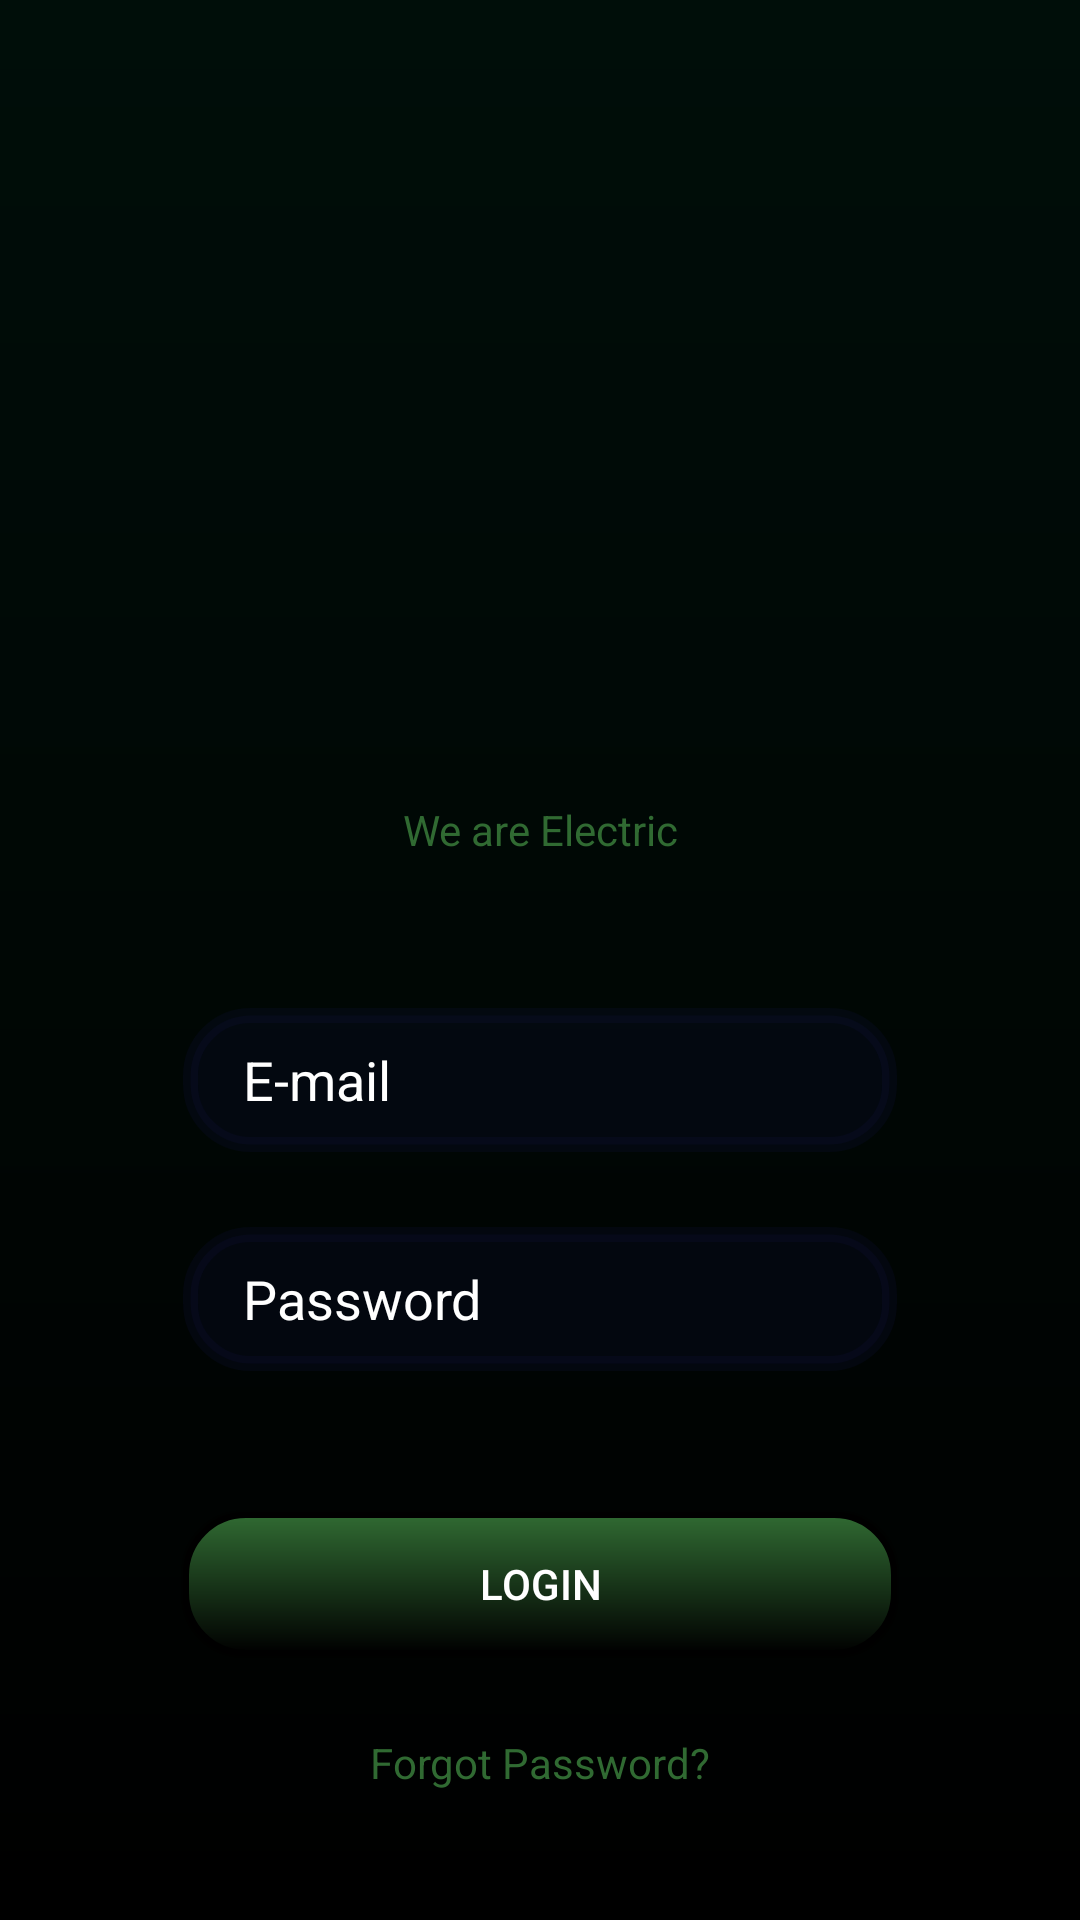

The Android layout XML behind this screen, and the referenced resources:
<!-- AndroidManifest.xml: application theme Theme.GreenDzineApp -->
<!-- res/layout/activity_main.xml -->
<?xml version="1.0" encoding="utf-8"?>
<androidx.constraintlayout.widget.ConstraintLayout xmlns:android="http://schemas.android.com/apk/res/android"
    xmlns:app="http://schemas.android.com/apk/res-auto"
    xmlns:tools="http://schemas.android.com/tools"
    android:layout_width="match_parent"
    android:layout_height="match_parent"
    tools:context=".MainActivity"
    android:background="@drawable/background_screen">

    <ImageView
        android:id="@+id/iv_logo"
        android:layout_width="90dp"
        android:layout_height="90dp"
        android:layout_marginTop="160dp"
        app:layout_constraintStart_toStartOf="parent"
        app:layout_constraintEnd_toEndOf="parent"
        app:layout_constraintTop_toTopOf="parent"
        android:src="@drawable/green_dizine_logo" />

    <TextView
        android:layout_width="wrap_content"
        android:layout_height="wrap_content"
        android:text="We are Electric"
        android:textColor="@color/green"
        app:layout_constraintStart_toStartOf="@id/iv_logo"
        app:layout_constraintEnd_toEndOf="@id/iv_logo"
        android:layout_marginTop="17dp"
        app:layout_constraintTop_toBottomOf="@id/iv_logo"/>

    <EditText
        android:id="@+id/et_email"
        app:layout_constraintTop_toTopOf="parent"
        app:layout_constraintStart_toStartOf="parent"
        app:layout_constraintEnd_toEndOf="parent"
        android:hint="E-mail"
        android:textColorHint="@color/white"
        android:paddingLeft="20dp"
        android:layout_marginTop="336dp"
        android:layout_width="238dp"
        android:layout_height="48dp"
        android:ems="10"
        android:inputType="textEmailAddress"
        android:background="@drawable/edittext_background"
        />

    <EditText
        android:id="@+id/et_password"
        app:layout_constraintTop_toBottomOf="@+id/et_email"
        android:layout_marginTop="25dp"
        app:layout_constraintStart_toStartOf="parent"
        app:layout_constraintEnd_toEndOf="parent"
        android:hint="Password"
        android:textColorHint="@color/white"
        android:paddingLeft="20dp"
        android:layout_width="238dp"
        android:layout_height="48dp"
        android:ems="10"
        android:inputType="textPassword"
        android:background="@drawable/edittext_background"
        />

    <androidx.appcompat.widget.AppCompatButton
        android:id="@+id/btn_login"
        app:layout_constraintStart_toStartOf="parent"
        app:layout_constraintEnd_toEndOf="parent"
        app:layout_constraintTop_toBottomOf="@id/et_password"
        android:layout_marginTop="47dp"
        android:layout_width="238dp"
        android:layout_height="48dp"
        android:text="Login"
        android:textColor="@color/white"
        android:background="@drawable/button_background"/>

    <TextView
        app:layout_constraintStart_toStartOf="@id/btn_login"
        app:layout_constraintEnd_toEndOf="@id/btn_login"
        app:layout_constraintTop_toBottomOf="@id/btn_login"
        android:layout_width="wrap_content"
        android:layout_height="wrap_content"
        android:layout_marginTop="26dp"
        android:text="Forgot Password?"
        android:textColor="@color/green"
        />
</androidx.constraintlayout.widget.ConstraintLayout>
<!-- resources referenced by this layout -->
<resources>
  <color name="green">#306A32</color>
  <color name="white">#FFFFFFFF</color>
  <!-- drawable background_screen (drawable) -->
  <?xml version="1.0" encoding="utf-8"?>
  <shape xmlns:android="http://schemas.android.com/apk/res/android"
      android:shape="rectangle">
      <gradient android:startColor="@color/black"
          android:endColor="#000E09"
          android:angle="90"/>
  </shape>
  <!-- drawable button_background (drawable) -->
  <?xml version="1.0" encoding="utf-8"?>
  <shape xmlns:android="http://schemas.android.com/apk/res/android"
      android:shape="rectangle">
      <gradient
          android:startColor="@color/green"
          android:endColor="@color/black"
          android:angle="9"/>
      <stroke android:color="@color/black" android:width="2dp"/>
      <corners android:radius="20dp"/>
  </shape>
  <!-- drawable edittext_background (drawable) -->
  <?xml version="1.0" encoding="utf-8"?>
  <shape xmlns:android="http://schemas.android.com/apk/res/android"
      android:shape="rectangle">
  
      <solid android:color="#1F191966"/>
      <stroke android:width="5dp" android:color="#1F191966"/>
      <corners android:radius="20dp"/>
  
  </shape>
  <style name="Theme.GreenDzineApp" parent="Base.Theme.GreenDzineApp" />
  <color name="black">#FF000000</color>
  <style name="Base.Theme.GreenDzineApp" parent="Theme.Material3.DayNight.NoActionBar">
          
          
      </style>
</resources>
